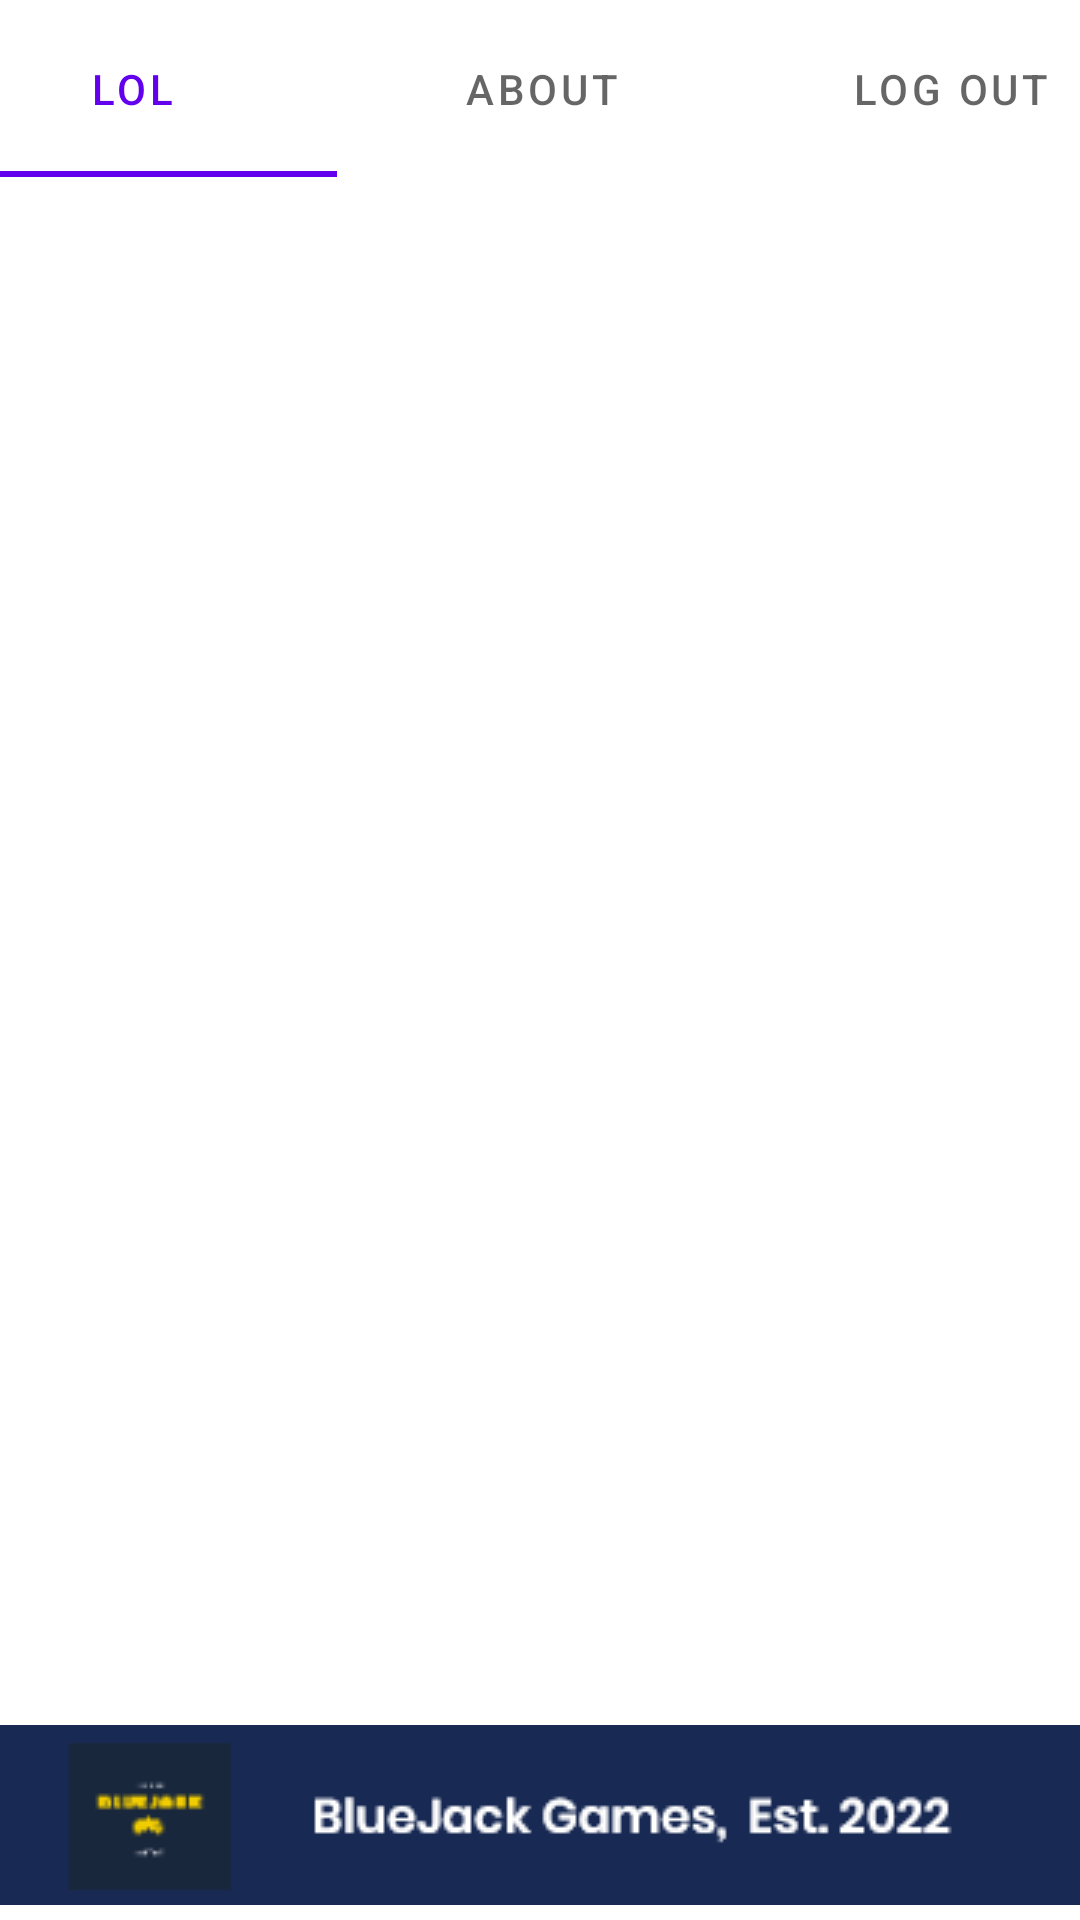

The Android layout XML behind this screen, and the referenced resources:
<!-- AndroidManifest.xml: application theme Theme.HomePageMultimedia -->
<!-- res/layout/activity_home.xml -->
<?xml version="1.0" encoding="utf-8"?>
<androidx.constraintlayout.widget.ConstraintLayout xmlns:android="http://schemas.android.com/apk/res/android"
    xmlns:app="http://schemas.android.com/apk/res-auto"
    xmlns:tools="http://schemas.android.com/tools"
    android:layout_width="match_parent"
    android:layout_height="match_parent">

    <com.google.android.material.tabs.TabLayout
        android:id="@+id/tabMenu"
        android:layout_width="409dp"
        android:layout_height="59dp"
        app:layout_constraintBottom_toBottomOf="parent"
        app:layout_constraintEnd_toEndOf="parent"
        app:layout_constraintStart_toStartOf="parent"
        app:layout_constraintTop_toTopOf="parent"
        app:layout_constraintVertical_bias="0.0">

        <com.google.android.material.tabs.TabItem
            android:layout_width="wrap_content"
            android:layout_height="wrap_content"
            android:text="LOL" />

        <com.google.android.material.tabs.TabItem
            android:layout_width="wrap_content"
            android:layout_height="wrap_content"
            android:text="ABOUT" />

        <com.google.android.material.tabs.TabItem
            android:layout_width="wrap_content"
            android:layout_height="wrap_content"
            android:text="LOG OUT" />
    </com.google.android.material.tabs.TabLayout>
    <FrameLayout
        android:id="@+id/frameHome"
        android:layout_width="match_parent"
        android:layout_height="match_parent">

        <ImageView
            android:id="@+id/imageView"
            android:layout_width="match_parent"
            android:layout_height="70dp"
            android:layout_gravity="bottom"
            android:layout_marginTop="100dp"
            android:src="@drawable/footer" />
    </FrameLayout>

</androidx.constraintlayout.widget.ConstraintLayout>
<!-- resources referenced by this layout -->
<resources>
  <!-- drawable footer: png bitmap (drawable, 3906 bytes) -->
  <style name="Theme.HomePageMultimedia" parent="Theme.MaterialComponents.DayNight.DarkActionBar">
          
          <item name="colorPrimary">@color/purple_500</item>
          <item name="colorPrimaryVariant">@color/purple_700</item>
          <item name="colorOnPrimary">@color/white</item>
          
          <item name="colorSecondary">@color/teal_200</item>
          <item name="colorSecondaryVariant">@color/teal_700</item>
          <item name="colorOnSecondary">@color/black</item>
          
          <item name="android:statusBarColor" tools:targetApi="l">?attr/colorPrimaryVariant</item>
          
      </style>
  <color name="purple_500">#FF6200EE</color>
  <color name="purple_700">#FF3700B3</color>
  <color name="white">#FFFFFFFF</color>
  <color name="teal_200">#FF03DAC5</color>
  <color name="teal_700">#FF018786</color>
  <color name="black">#FF000000</color>
</resources>
